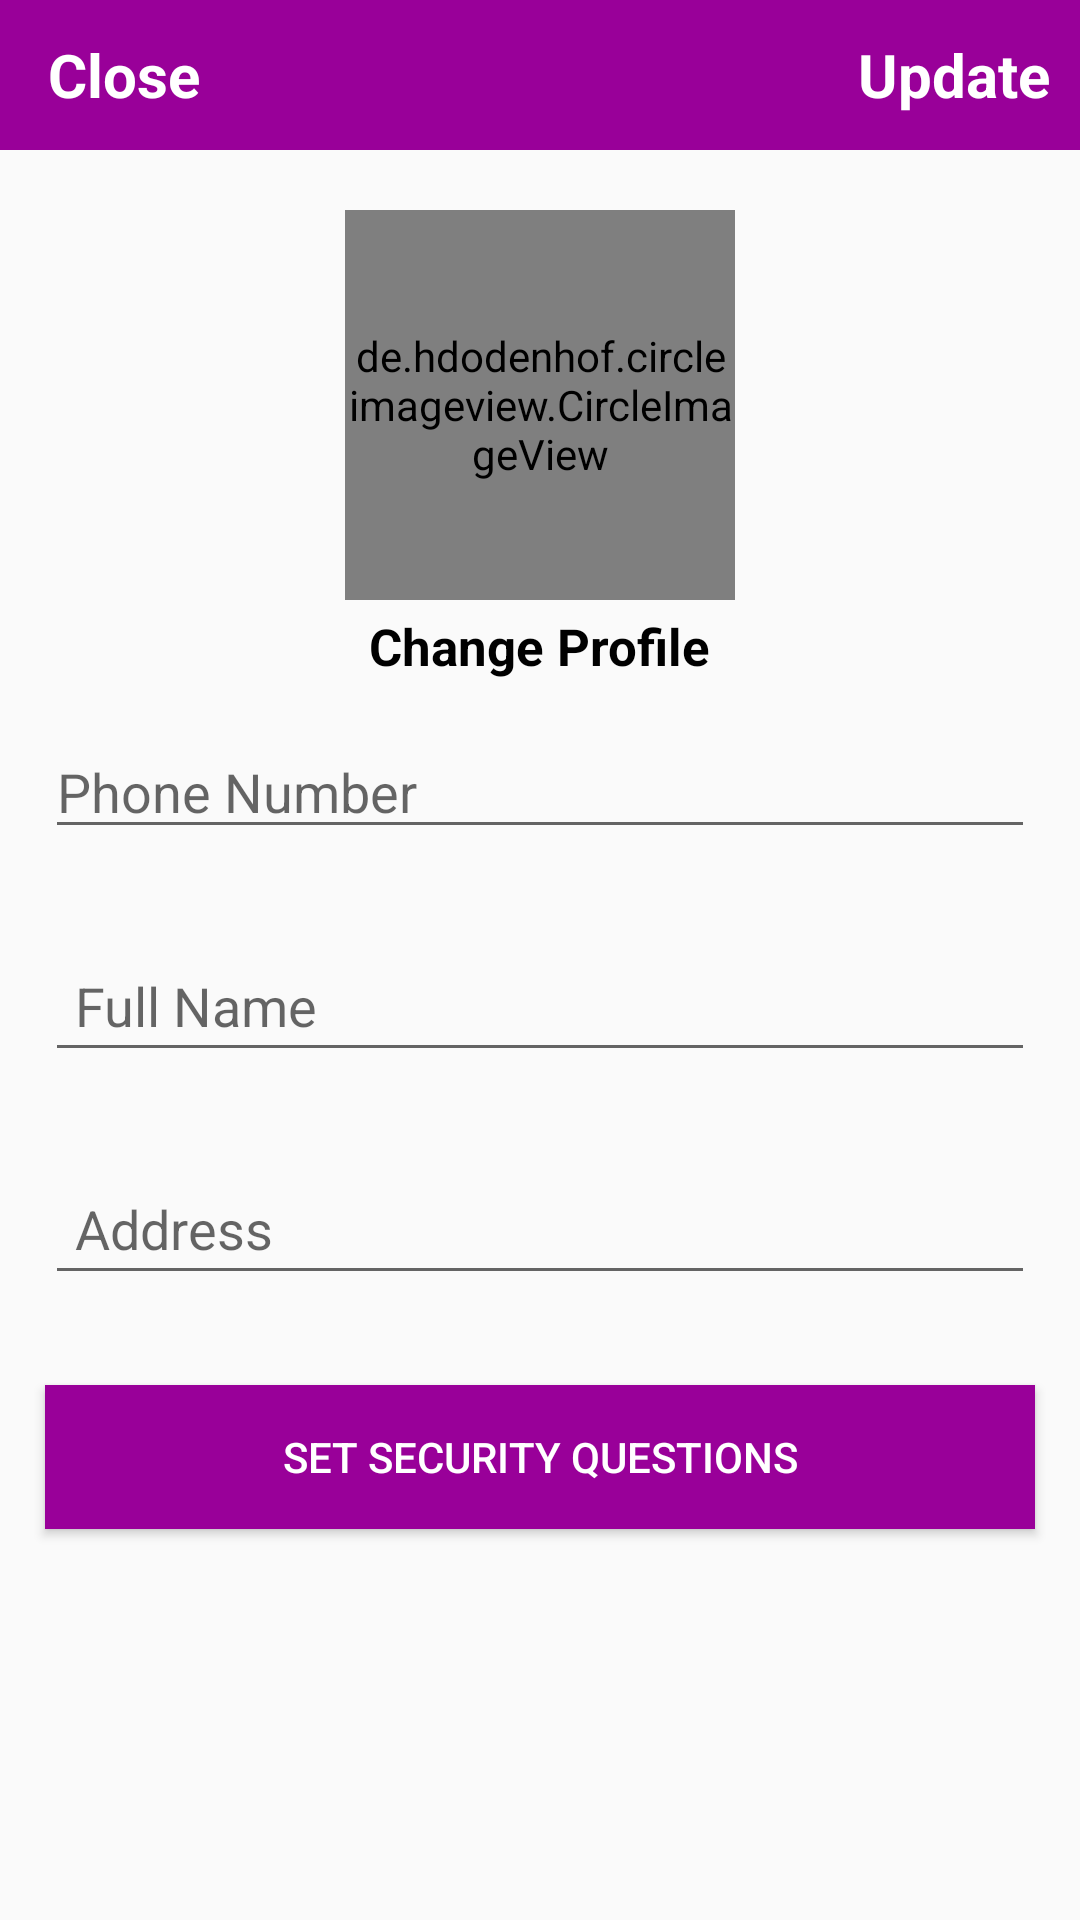

Produce the Android XML layout that renders to this screen, including the resource entries it uses.
<!-- AndroidManifest.xml: application theme AppTheme -->
<!-- res/layout/activity_settings.xml -->
<?xml version="1.0" encoding="utf-8"?>
<RelativeLayout xmlns:android="http://schemas.android.com/apk/res/android"
    xmlns:app="http://schemas.android.com/apk/res-auto"
    xmlns:tools="http://schemas.android.com/tools"
    android:layout_width="match_parent"
    android:layout_height="match_parent"
    tools:context=".Buyers.SettingsActivity">

    <com.google.android.material.appbar.AppBarLayout
        android:id="@+id/app_bar_settings"
        android:layout_width="match_parent"
        android:layout_height="50dp"
        android:background="@color/colorPrimary">
        <androidx.appcompat.widget.Toolbar
            android:id="@+id/toolbar_settings"
            android:layout_width="match_parent"
            android:layout_height="wrap_content">
            <RelativeLayout
                android:layout_width="match_parent"
                android:layout_height="match_parent">

                <TextView
                    android:id="@+id/close_settings_btn"
                    android:layout_width="wrap_content"
                    android:layout_height="wrap_content"
                    android:text="Close"
                    android:textColor="@android:color/white"
                    android:textSize="20sp"
                    android:textStyle="bold"
                    android:layout_alignParentStart="true"
                    android:layout_alignParentLeft="true" />

                <TextView
                    android:id="@+id/update_settings_btn"
                    android:layout_width="wrap_content"
                    android:layout_height="wrap_content"
                    android:text="Update"
                    android:textColor="@android:color/white"
                    android:textSize="20sp"
                    android:textStyle="bold"
                    android:layout_marginRight="10dp"
                    android:layout_alignParentEnd="true"
                    android:layout_alignParentRight="true" />

            </RelativeLayout>

        </androidx.appcompat.widget.Toolbar>


    </com.google.android.material.appbar.AppBarLayout>

    <de.hdodenhof.circleimageview.CircleImageView
        android:id="@+id/setting_profile_image"
        android:layout_width="130dp"
        android:layout_height="130dp"
        android:src="@drawable/profile"
        android:layout_below="@id/app_bar_settings"
        android:layout_marginTop="20dp"
        android:layout_centerHorizontal="true"/>

    <TextView
        android:id="@+id/profile_image_change_btn"
        android:layout_width="wrap_content"
        android:layout_height="wrap_content"
        android:text="Change Profile"
        android:textSize="17sp"
        android:layout_marginTop="4dp"
        android:textStyle="bold"
        android:layout_marginRight="10dp"
        android:textColor="@android:color/black"
        android:layout_below="@id/setting_profile_image"
        android:layout_centerHorizontal="true" />

    <EditText
        android:id="@+id/settings_phone_number"
        android:layout_width="match_parent"
        android:layout_height="wrap_content"
        android:layout_below="@id/profile_image_change_btn"
        android:hint="Phone Number"
        android:layout_margin="15dp"
        />

    <EditText
        android:id="@+id/settings_full_name"
        android:layout_width="match_parent"
        android:layout_height="wrap_content"
        android:layout_below="@id/settings_phone_number"
        android:hint="Full Name"
        android:layout_margin="15dp"
        android:padding="10dp"
        />

    <EditText
        android:id="@+id/settings_address"
        android:layout_width="match_parent"
        android:layout_height="wrap_content"
        android:layout_below="@id/settings_full_name"
        android:hint="Address"
        android:layout_margin="15dp"
        android:padding="10dp"
        />

    <Button
        android:id="@+id/security_questions_btn"
        android:layout_width="match_parent"
        android:layout_height="wrap_content"
        android:layout_below="@id/settings_address"
        android:text="Set Security Questions"
        android:background="@color/colorPrimary"
        android:textColor="@android:color/white"
        android:layout_margin="15dp"
        android:padding="10dp"
        />

</RelativeLayout>
<!-- resources referenced by this layout -->
<resources>
  <color name="colorPrimary">#990099</color>
  <style name="AppTheme" parent="Theme.AppCompat.Light.DarkActionBar">
          
          <item name="colorPrimary">@color/colorPrimary</item>
          <item name="colorPrimaryDark">@color/colorPrimaryDark</item>
          <item name="colorAccent">@color/colorAccent</item>
          <item name="windowActionBar">false</item>
          <item name="windowNoTitle">true</item>
  
      </style>
  <color name="colorPrimaryDark">#990099</color>
  <color name="colorAccent">#FF3700B3</color>
</resources>
